Run: headless pygame with SDL's dummy video driver; simulated clock (each Clock.tick advances the game by its frame time, no real sleeping); random seed 0; keys injected as events and as key.get_pressed() state; no mouse input.
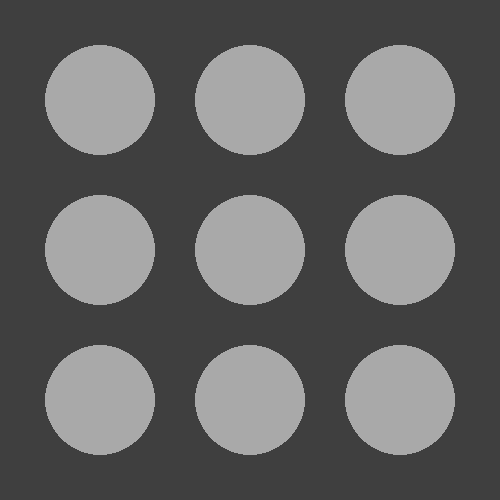
Frame 1 of 4 · flips 1–60 · no input
Frame 2 of 4 · flips 61–180 · tapped SPACE, RETURN · held RIGHT (→), D · screen unchanged from frame 1, image omitted
Frame 3 of 4 · flips 181–300 · held DOWN (↓), S · screen unchanged from frame 2, image omitted
Frame 4 of 4 · flips 301–420 · held LEFT (←), A, UP (↑), W · screen unchanged from frame 3, image omitted

The pygame program that drew these frames:

# Import and initialize pygame
import pygame 
pygame.init()

# Configure the screen
screen = pygame.display.set_mode([500, 500])

# game loop 
running = True 
while running: 
        # Looking at the events 
        for event in pygame.event.get():
            if event.type == pygame.QUIT:
                running = False
                
        # Clear the screen 
        # screen.fill((255,255,255))
        
        # #Circle
        # color = (25, 184, 22)
        # positon = (250,250)
        # pygame.draw.circle(screen, color, positon, 75)
        # # Update
        # pygame.display.flip()
        
        
        # Challenge 1 
        screen.fill((63,63,63))
        
        # # Circle 1 
        # color = (0,255,0)
        # postion = (100, 400)
        # pygame.draw.circle(screen, color, postion, 55)
        # pygame.display.flip()
        # #Circle 2 
        # color = (255,0,0)
        # postion = (100, 100)
        # pygame.draw.circle(screen, color, postion, 55)
        # pygame.display.flip()
        # #Circle 3
        # color = (225,225,0)
        # postion = (250, 250)
        # pygame.draw.circle(screen, color, postion, 55)
        # pygame.display.flip()
        # #Circle 4
        # color = (250,141,7)
        # postion = (400, 100)
        # pygame.draw.circle(screen, color, postion, 55)
        # pygame.display.flip()
        # #Circle 5
        # color = (0,225,225)
        # postion = (400, 400)
        # pygame.draw.circle(screen, color, postion, 55)
        # pygame.display.flip()
        
        #Challenge 2 
        
        # Circle 1 
        color = (169,169,169)
        postion = (100, 400)
        pygame.draw.circle(screen, color, postion, 55)
       
        #Circle 2 
        color = (169,169,169)
        postion = (100, 100)
        pygame.draw.circle(screen, color, postion, 55)
        
        #Circle 3
        color = (169,169,169)
        postion = (250, 250)
        pygame.draw.circle(screen, color, postion, 55)
        
        #Circle 4
        color = (169,169,169)
        postion = (400, 100)
        pygame.draw.circle(screen, color, postion, 55)
        
        #Circle 5
        color = (169,169,169)
        postion = (400, 400)
        pygame.draw.circle(screen, color, postion, 55)
       
        # Circle 6 
        color = (169,169,169)
        postion = (100, 250)
        pygame.draw.circle(screen, color, postion, 55)
       
        #Circle 7
        color = (169,169,169)
        postion = (400, 250)
        pygame.draw.circle(screen, color, postion, 55)
       
        #Circle 8
        color = (169,169,169)
        postion = (250, 100)
        pygame.draw.circle(screen, color, postion, 55)
        #Circle 9
        color = (169,169,169)
        postion = (250, 400)
        pygame.draw.circle(screen, color, postion, 55)
        pygame.display.flip()
        
        
        
        
